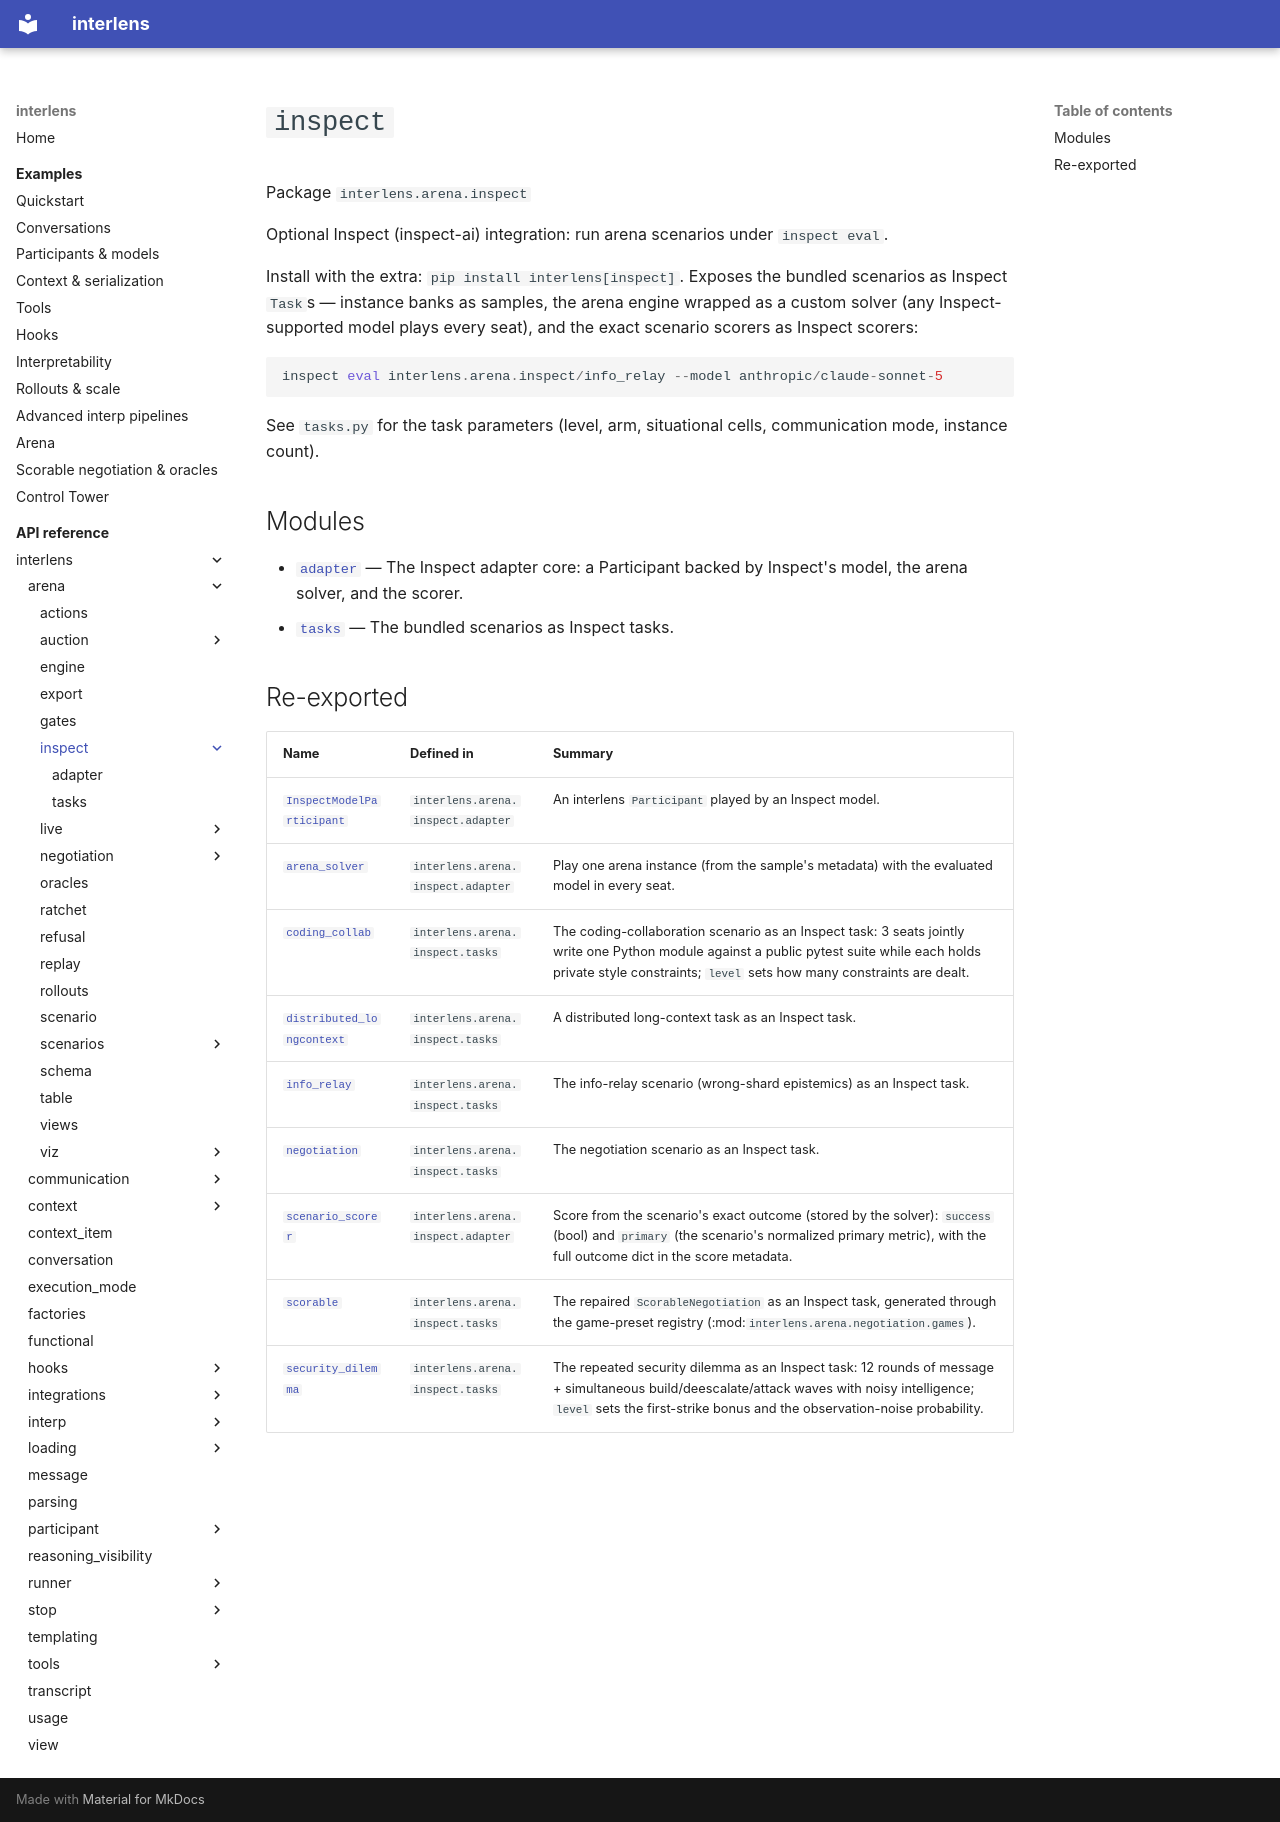

repository: Sid-MB/interlens · page: reference/interlens/arena/inspect/index.html · generator: mkdocs

# `inspect`

Package `interlens.arena.inspect`

Optional Inspect (inspect-ai) integration: run arena scenarios under `inspect eval`.

Install with the extra: `pip install interlens[inspect]`. Exposes the bundled scenarios as Inspect
`Task`s — instance banks as samples, the arena engine wrapped as a custom solver (any Inspect-supported
model plays every seat), and the exact scenario scorers as Inspect scorers:

```python
inspect eval interlens.arena.inspect/info_relay --model anthropic/claude-sonnet-5
```

See `tasks.py` for the task parameters (level, arm, situational cells, communication mode, instance count).

## Modules

- [`adapter`](adapter/index.md) — The Inspect adapter core: a Participant backed by Inspect's model, the arena solver, and the scorer.
- [`tasks`](tasks/index.md) — The bundled scenarios as Inspect tasks.

## Re-exported

| Name | Defined in | Summary |
|---|---|---|
| [`InspectModelParticipant`](adapter/InspectModelParticipant.md) | `interlens.arena.inspect.adapter` | An interlens `Participant` played by an Inspect model. |
| [`arena_solver`](adapter/arena_solver.md) | `interlens.arena.inspect.adapter` | Play one arena instance (from the sample's metadata) with the evaluated model in every seat. |
| [`coding_collab`](tasks/coding_collab.md) | `interlens.arena.inspect.tasks` | The coding-collaboration scenario as an Inspect task: 3 seats jointly write one Python module against a public pytest suite while each holds private style constraints; `level` sets how many constraints are dealt. |
| [`distributed_longcontext`](tasks/distributed_longcontext.md) | `interlens.arena.inspect.tasks` | A distributed long-context task as an Inspect task. |
| [`info_relay`](tasks/info_relay.md) | `interlens.arena.inspect.tasks` | The info-relay scenario (wrong-shard epistemics) as an Inspect task. |
| [`negotiation`](tasks/negotiation.md) | `interlens.arena.inspect.tasks` | The negotiation scenario as an Inspect task. |
| [`scenario_scorer`](adapter/scenario_scorer.md) | `interlens.arena.inspect.adapter` | Score from the scenario's exact outcome (stored by the solver): `success` (bool) and `primary` (the scenario's normalized primary metric), with the full outcome dict in the score metadata. |
| [`scorable`](tasks/scorable.md) | `interlens.arena.inspect.tasks` | The repaired `ScorableNegotiation` as an Inspect task, generated through the game-preset registry (:mod:`interlens.arena.negotiation.games`). |
| [`security_dilemma`](tasks/security_dilemma.md) | `interlens.arena.inspect.tasks` | The repeated security dilemma as an Inspect task: 12 rounds of message + simultaneous build/deescalate/attack waves with noisy intelligence; `level` sets the first-strike bonus and the observation-noise probability. |
